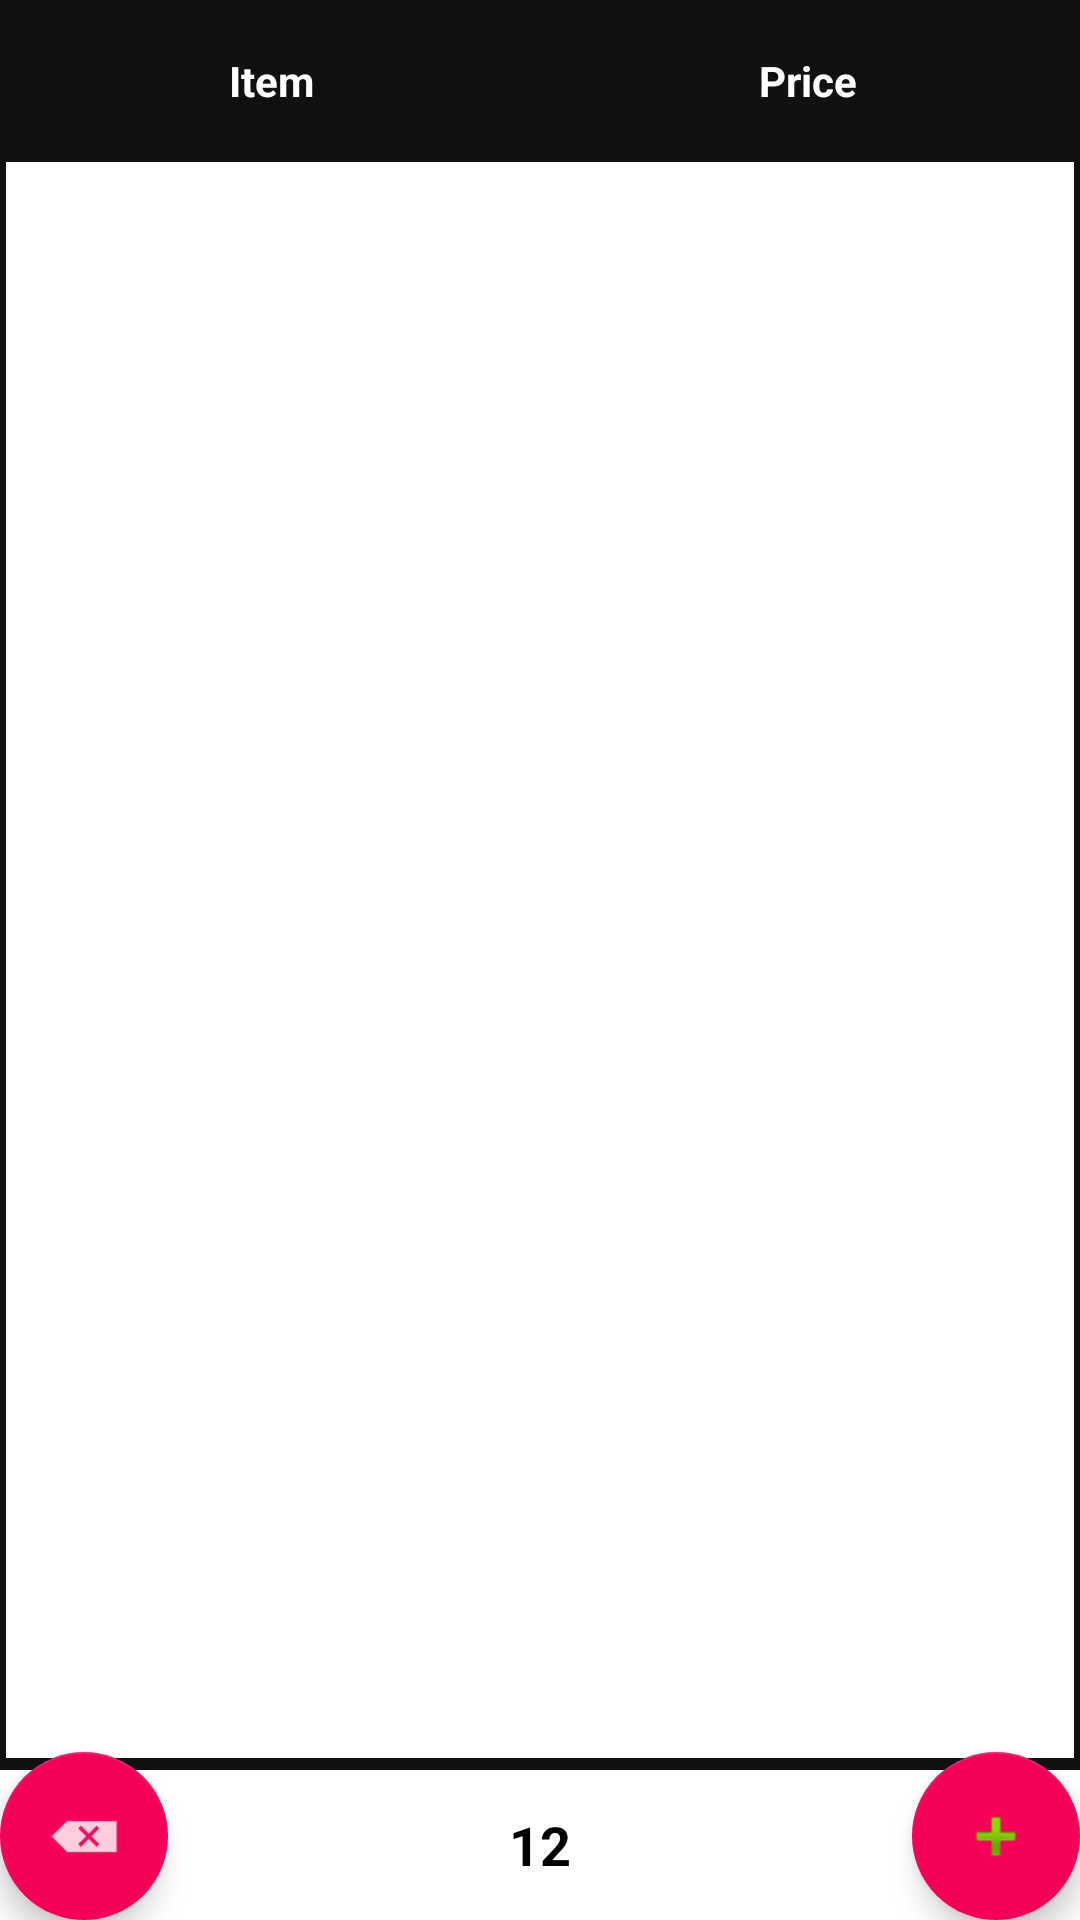

Produce the Android XML layout that renders to this screen, including the resource entries it uses.
<!-- AndroidManifest.xml: activity theme AppTheme.NoActionBar -->
<!-- res/layout/activity_main.xml -->
<?xml version="1.0" encoding="utf-8"?>
<androidx.coordinatorlayout.widget.CoordinatorLayout
        xmlns:android="http://schemas.android.com/apk/res/android"
        xmlns:app="http://schemas.android.com/apk/res-auto"
        xmlns:tools="http://schemas.android.com/tools"
        android:layout_width="match_parent"
        android:layout_height="match_parent"
        tools:context=".MainActivity">

    <include layout="@layout/content_main"/>

    <com.google.android.material.floatingactionbutton.FloatingActionButton
            android:id="@+id/fab"
            android:layout_width="wrap_content"
            android:layout_height="wrap_content"
            android:layout_gravity="bottom|end"
            android:layout_margin="@dimen/fab_margin"
            app:srcCompat="@android:drawable/ic_input_add"/>
    <com.google.android.material.floatingactionbutton.FloatingActionButton
            android:id="@+id/fabDel"
            android:layout_width="wrap_content"
            android:layout_height="wrap_content"
            android:layout_gravity="bottom|start"
            android:layout_margin="@dimen/fab_margin"
            app:srcCompat="@android:drawable/ic_input_delete"/>
</androidx.coordinatorlayout.widget.CoordinatorLayout>
<!-- res/layout/content_main.xml (included above) -->
<?xml version="1.0" encoding="utf-8"?>
<RelativeLayout xmlns:android="http://schemas.android.com/apk/res/android"
        xmlns:app="http://schemas.android.com/apk/res-auto"
        xmlns:tools="http://schemas.android.com/tools"
        android:layout_width="match_parent"
        android:layout_height="match_parent"
        android:background="@color/colorPrimary"
        app:layout_behavior="@string/appbar_scrolling_view_behavior"
        tools:context=".MainActivity"
        tools:showIn="@layout/activity_main">

    <LinearLayout
            android:id="@+id/llHeader"
            android:layout_width="match_parent"
            android:layout_height="wrap_content"
            android:layout_alignParentTop="true"
            android:layout_margin="2dp"
            android:background="@color/colorPrimary"
            android:gravity="center"
            android:minHeight="50dp"
            android:orientation="horizontal">

        <TextView
                android:id="@+id/tvItemName"
                android:layout_width="match_parent"
                android:layout_height="wrap_content"
                android:layout_weight="0.5"
                android:gravity="center"
                android:padding="5dp"
                android:text="Item"
                android:textColor="@color/white"
                android:textStyle="bold" />

        <View
                android:layout_width="2dp"
                android:layout_height="match_parent"
                android:background="@color/colorPrimary" />

        <TextView
                android:id="@+id/tvItemCost"
                android:layout_width="match_parent"
                android:layout_height="wrap_content"
                android:layout_weight="0.5"
                android:gravity="center"
                android:padding="5dp"
                android:text="Price"
                android:textColor="@color/white"
                android:textStyle="bold" />
    </LinearLayout>

    <androidx.recyclerview.widget.RecyclerView
            android:id="@+id/rvBudetData"
            android:layout_width="match_parent"
            android:layout_height="wrap_content"
            android:layout_above="@+id/tvTotalCost"
            android:layout_below="@+id/llHeader"
            android:layout_marginStart="2dp"
            android:layout_marginEnd="2dp"
            android:layout_marginBottom="4dp"
            android:background="@color/white"
            android:text="Hello World!" />

    <TextView
            android:id="@+id/tvTotalCost"
            android:layout_width="match_parent"
            android:layout_height="50dp"
            android:layout_alignParentBottom="true"
            android:background="@color/white"
            android:gravity="center"
            android:padding="5dp"
            android:textColor="#000000"
            android:textSize="18sp"
            android:textStyle="bold"
            tools:text="12" />
</RelativeLayout>
<!-- resources referenced by this layout -->
<resources>
  <color name="colorPrimary">#111111</color>
  <color name="white">#FFFFFF</color>
  <style name="AppTheme.NoActionBar">
          <item name="windowActionBar">false</item>
          <item name="windowNoTitle">true</item>
      </style>
</resources>
